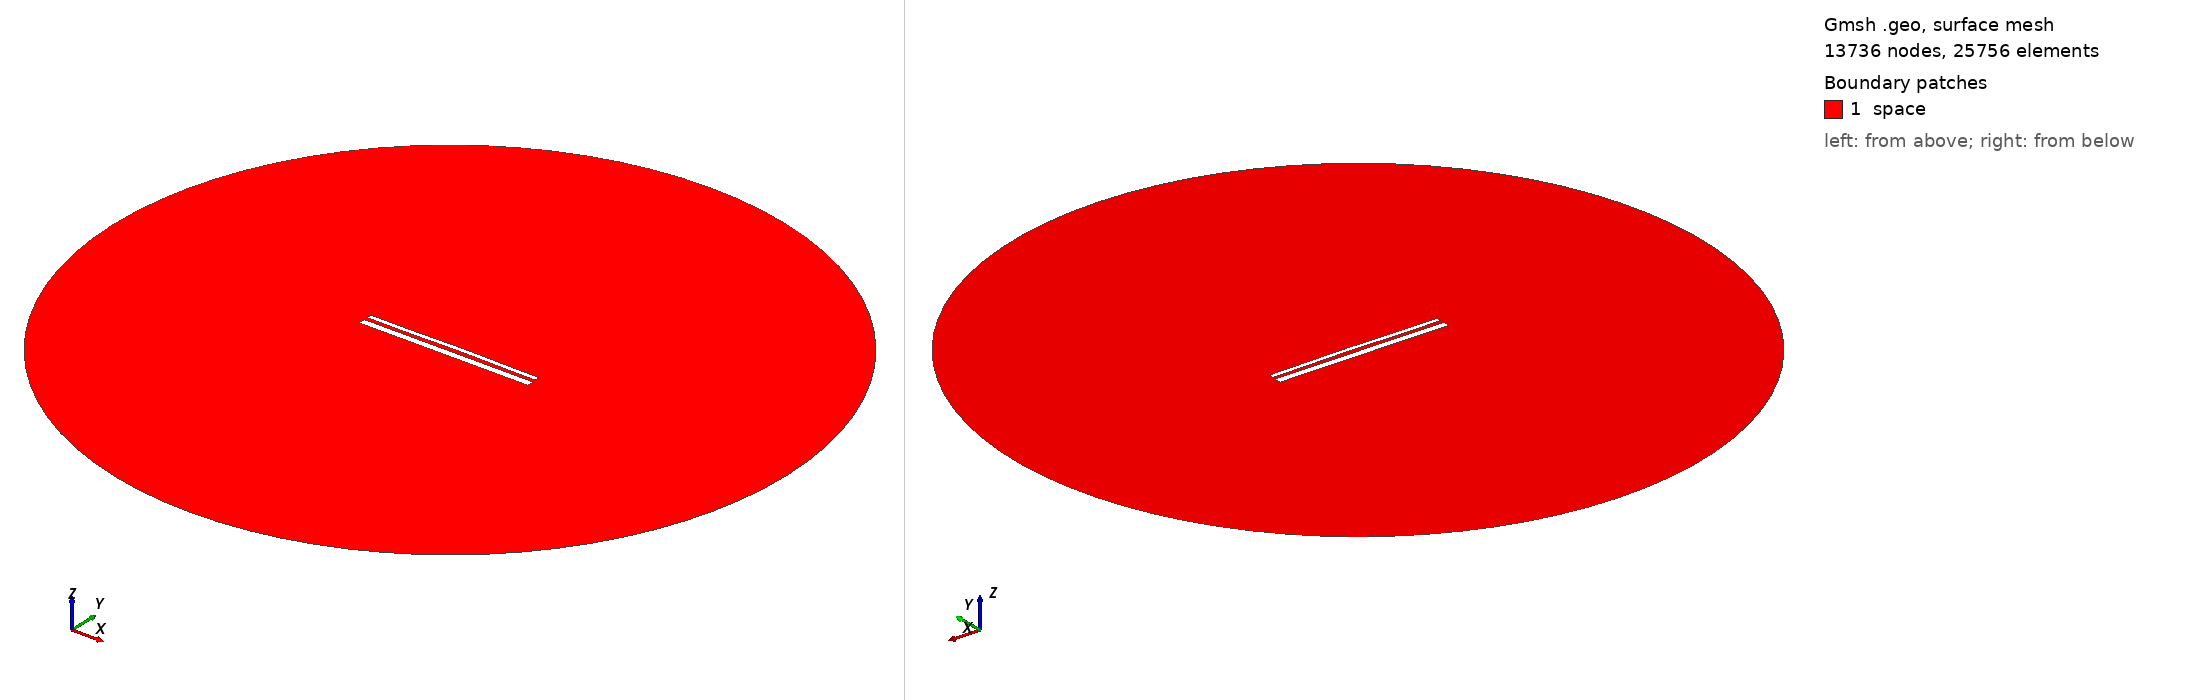

Gmsh geometry script, surface-meshed: 13736 nodes, 25756 surface elements. Boundary patches (legend numbers): 1 space. Left view from above one corner, right view from below the opposite corner. Legend entries are the model's physical surfaces. The drawing asked Gmsh for element sizes between 1% and 20% of the model's largest extent; the script's own settings can give other sizes.

=== 13482.geo (drawn) ===
//---------------------------------------
// Geometry kernel
//---------------------------------------

SetFactory("OpenCASCADE");



//---------------------------------------
// Parameters of the geometry
//---------------------------------------

// Overetch of the upper plate
overetch = 0.5;

// Distance between the plates
distance = 1.75;

// Discretization over the x axis (for the deformation)
nx = 50; 

// Length of the plate
L = 100 - overetch; 

// Number of modes
n = 4; 

// 1st mode coefficient
coeff(1) = 0.0;
beta(1) = 0.596864 * 3.1415926535 / L;

// 2nd mode coefficient
coeff(2) = 0.15;
beta(2) = 1.49418 * 3.1415926535 / L;

// 3rd mode coefficient
coeff(3) = -0.075;
beta(3) = 2.50025 * 3.1415926535 / L;

// 4th mode coefficient
coeff(4) = -0.075;
beta(4) = 3.49999 * 3.1415926535 / L;



//---------------------------------------
// Upper plate (deformed rectangle)
//---------------------------------------

// Coordiantes of the upper plate
xmin = -50;
xmax = 50 - overetch;

// Height of the upper plate
yheight = 4 - 2 * overetch;

// Indexes of the points
UpperID[] = {};
LowerID[] = {};
LeftID[] = {};
RightID[] = {};

// Point index
p = 1;

// Horizontal edges
For i In {1:nx}
    x = xmin + (i-1)*(xmax - xmin)/(nx-1);

    y_bottom = distance / 2 + overetch;
    For j In {1:n}
        C = (Cosh(beta(j)*L) + Cos(beta(j)*L)) / (Sinh(beta(j)*L) + Sin(beta(j)*L));
        y_bottom  = y_bottom + coeff(j) * (Cosh(beta(j)*(x+50)) - Cos(beta(j)*(x+50)) - C * (Sinh(beta(j)*(x+50)) - Sin(beta(j)*(x+50))));
    EndFor

    y_top = y_bottom + yheight;

    Point(p) = {x, y_top, 0, 1.0};
    UpperID[i] = p;
    p = p + 1;

    Point(p) = {x, y_bottom, 0, 1.0};
    LowerID[i] = p;
    p = p + 1;
EndFor

// Create point lists
UpperPts[] = {}; LowerPts[] = {};
For i In {1:nx}
  UpperPts[] += {UpperID[i]};
  LowerPts[] += {LowerID[i]};
EndFor

// Build splines
Spline(1) = {UpperPts[]};
Spline(2) = {LowerPts[]};
Line(3) = {LowerPts[nx-1], UpperPts[nx-1]};
Line(4) = {LowerPts[0], UpperPts[0]};

// Build the plane surface
Curve Loop(1) = {2, 3, -1, -4};
Plane Surface(1) = {1};



//---------------------------------------
// Lower plate (rectangle)
//---------------------------------------

// Vertices
Point(1001) = {-50, -1, 0, 1.0};
Point(1002) = { 50, -1, 0, 1.0};
Point(1003) = { 50,  -5, 0, 1.0};
Point(1004) = {-50,  -5, 0, 1.0};

// Edges
Line(5) = {1001, 1002};
Line(6) = {1002, 1003};
Line(7) = {1003, 1004};
Line(8) = {1004, 1001};

// Plane surface
Line Loop(2) = {5, 6, 7, 8};
Plane Surface(2) = {2}; 



//---------------------------------------
// Outer (fictious) boundary
//---------------------------------------

// Points
Point(1005) = {0, 0, 0};       // Center
Point(1006) = {200, 0, 0};     // Start point
Point(1007) = {0, 200, 0};     // 90 degrees
Point(1008) = {-200, 0, 0};    // 180 degrees
Point(1009) = {0, -200, 0};    // 270 degrees

// Circle arcs (each needs start, center, end)
Circle(9) = {1006, 1005, 1007};
Circle(10) = {1007, 1005, 1008};
Circle(11) = {1008, 1005, 1009};
Circle(12) = {1009, 1005, 1006};

// Plane surface for the entire domain
Curve Loop(3) = {9, 10, 11, 12};
Surface(3) = {3};

// Subtract the plates from the whole domain to obtain the actual domain where we want to solve the equations
BooleanDifference{ Surface{3}; Delete; }{ Surface{1}; Surface{2}; Delete; }




//---------------------------------------
// Transfinite Lines/Curves
//---------------------------------------

// Set the number of points on the boundaries
r = 7;

// Plates
Transfinite Curve {1, 2} = 50*r Using Progression 1;
Transfinite Curve {3, 4} = 2*r Using Progression 1;
Transfinite Line {5, 7} = 50*r Using Progression 1;
Transfinite Line {6, 8} = 2*r Using Progression 1;

// Outer boundary
Transfinite Line {9, 10, 11, 12} = 20 Using Progression 1;



//---------------------------------------
// Physical groups
//---------------------------------------                

// Physical curves (boundaries)
Physical Line("force_segment", 10) = {2};
Physical Line("upper_plate", 11) = {1, 3, 4};
Physical Line("lower_plate", 12) = {5, 6, 7, 8};
Physical Line("boundary", 20) = {9, 10, 11, 12};

// Physical Surfaces
Physical Surface("space", 30) = {3};



//---------------------------------------
// 6. Generate the Mesh
//---------------------------------------

// 2D mesh generation
Mesh 2;
